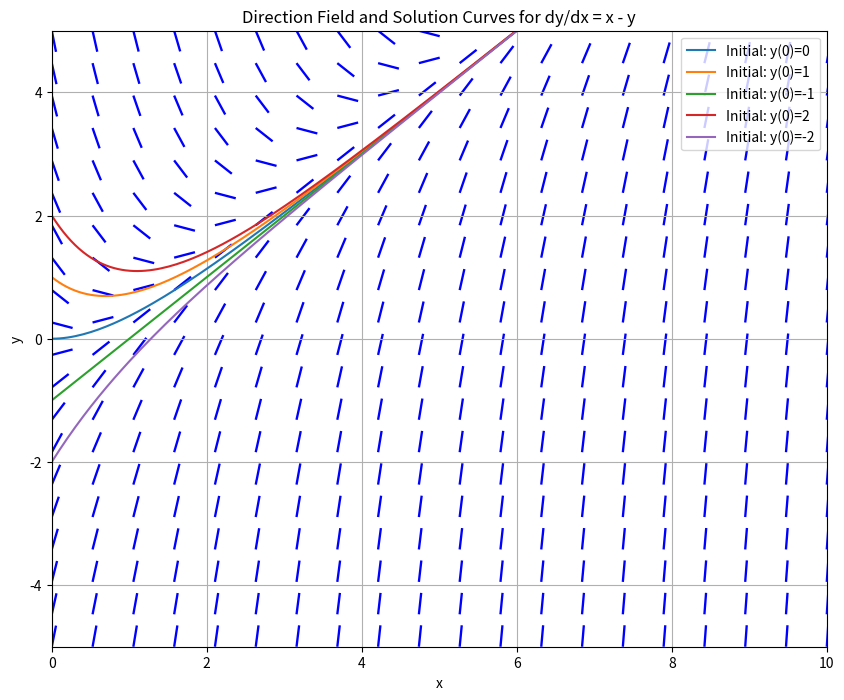

The matplotlib source for this figure:
#differential equations can be very helpful for understanding their behavior
# Real life problem can be a pain. DE is a great tool
import numpy as np
import matplotlib.pyplot as plt
from scipy.integrate import odeint

def f(x, y):
    return x - y

def direction_field(f, x_range, y_range, density=20):
    x = np.linspace(x_range[0], x_range[1], density)
    y = np.linspace(y_range[0], y_range[1], density)
    X, Y = np.meshgrid(x, y)
    U = 1
    V = f(X, Y)
    N = np.sqrt(U**2 + V**2)
    U, V = U/N, V/N
    
    plt.quiver(X, Y, U, V, color='blue', headlength=0, headaxislength=0)

def plot_solution(f, x_range, y0, t_max=10):
    t = np.linspace(x_range[0], t_max, 200)
    sol = odeint(lambda y, t: f(t, y), y0, t)
    plt.plot(t, sol, label=f'Initial: y(0)={y0}')

# Define the ranges for x and y
x_range = [0, 10]
y_range = [-5, 5]

plt.figure(figsize=(10, 8))

# Plot the direction field
direction_field(f, x_range, y_range, density=20)

# Plot solution curves for different initial conditions
initial_conditions = [0, 1, -1, 2, -2]
for y0 in initial_conditions:
    plot_solution(f, x_range, y0)

plt.xlim(x_range)
plt.ylim(y_range)
plt.xlabel('x')
plt.ylabel('y')
plt.title('Direction Field and Solution Curves for dy/dx = x - y')
plt.legend()
plt.grid()
plt.show()
